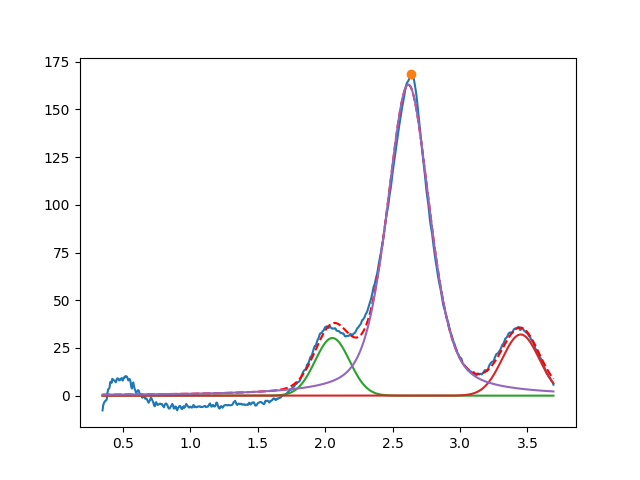

The table this chart was drawn from, first rows:
2.053566331446540438e+00, 3.020191887007452891e+01, 2.999999999999999334e-01, 9.999999999999998890e-01
3.450000000000000622e+00, 3.204632446202153062e+01, 3.209754021320641582e-01, 9.999999999955102581e-01
2.617025747993306339e+00, 1.629111788264358438e+02, 3.748927376033118208e-01, 5.386577107871942660e-01
